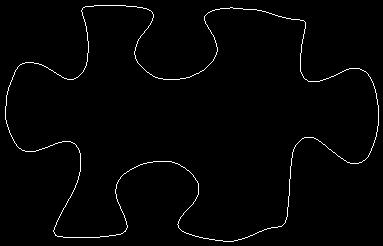

Source data for this figure (header and first rows):
5, 106
5, 107
5, 108
5, 109
5, 110
5, 111
5, 112
5, 113
5, 114
5, 115
5, 116
5, 117
5, 118
5, 119
6, 120
6, 121
6, 122
6, 123
7, 124
7, 125
7, 126
8, 127
8, 128
8, 129
9, 130
9, 131
9, 132
10, 133
10, 134
11, 135
11, 136
12, 137
12, 138
13, 139
13, 140
14, 141
14, 142
15, 143
16, 144
16, 145
17, 146
18, 147
19, 148
20, 148
21, 149
22, 150
23, 150
24, 150
25, 151
26, 151
27, 151
28, 151
29, 151
30, 151
31, 151
32, 151
33, 151
34, 151
35, 151
36, 150
37, 150
... 1,345 more rows
